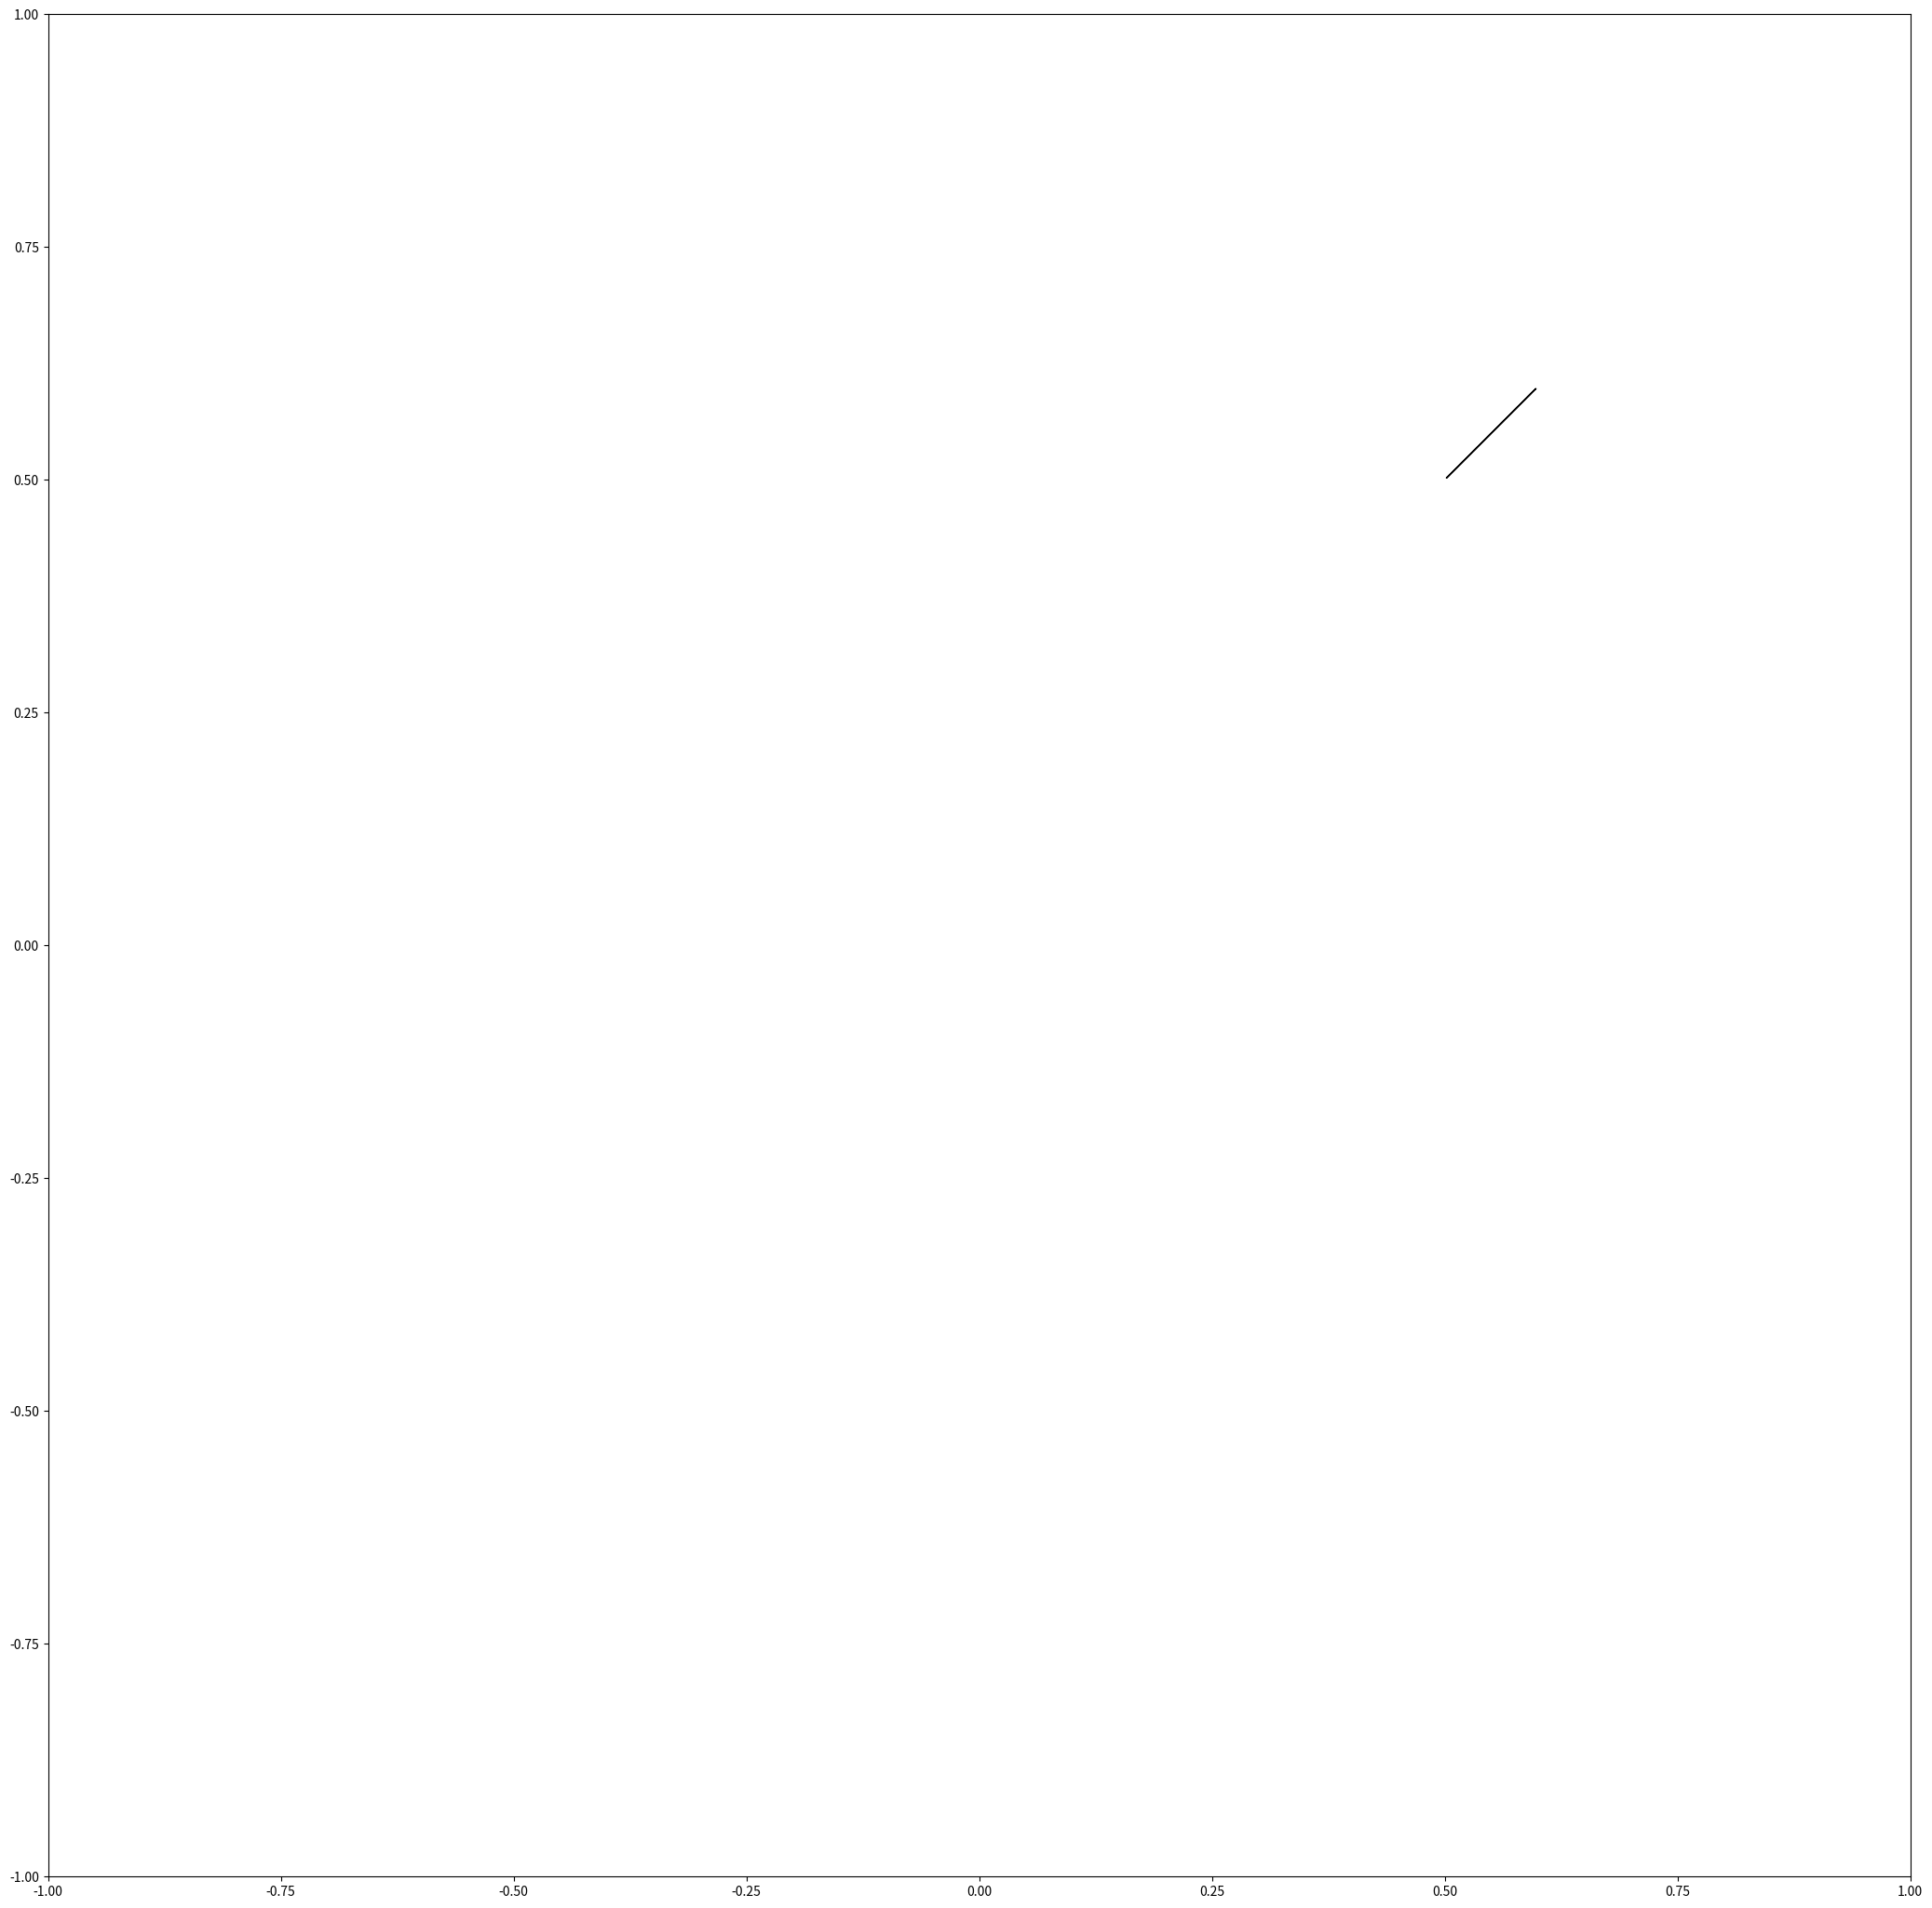

Generate this figure with matplotlib:
import matplotlib.pyplot as plt
import matplotlib.patches as patches
import numpy as np


fig = plt.figure(figsize=(10, 10))

# test_rotation_mode(fig, "anchor", gs[1])
ax = fig.add_axes((-1, -1, 2, 2))
left, right = plt.xlim()
bottom, top = plt.ylim()
plt.xlim(left=-1)
plt.xlim(right=1)
plt.ylim(top=1)
plt.ylim(bottom=-1)
arrow = patches.FancyArrowPatch((0.5, 0.5), (0.3, 0.3))
arrow.set_positions(None, (0.6, 0.6))

ax.add_patch(arrow)

print(arrow.get_path())


plt.show()
